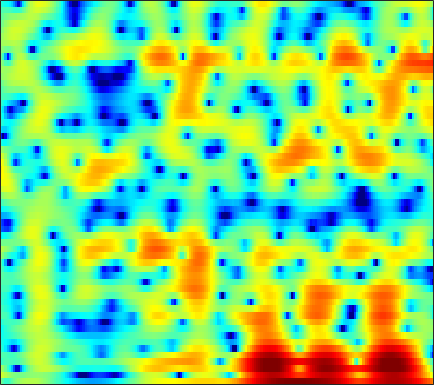

The data file committed next to this chart (first rows):
-0.35746, -1.7702, -2.9446, -2.9731, -2.4402, -1.4623, -0.50719, 0.10928, 0.77496, 1.2758, 1.6323, 1.8175, 1.9704, 2.0369, 2.0451, 2.006, 1.8963, 1.7525, 1.4761, 1.1057, 0.65407, 0.27113, -0.28195, -0.86491
3.401, 2.719, 1.896, 1.183, 0.7256, 0.2289, -0.132, -0.3106, -0.4291, -0.4244, -0.3224, -0.1983, 0.005215, 0.2199, 0.369, 0.5297, 0.6293, 0.6545, 0.6155, 0.4919, 0.2837, 0.07259, -0.2816, -0.7212
1.646, 0.6084, -0.9244, -2.756, -4.452, -7.42, -11.92, -17.13, -16.81, -10.19, -6.179, -4.093, -2.03, -0.5097, 0.3736, 1.286, 1.947, 2.302, 2.609, 2.747, 2.738, 2.646, 2.419, 2.091
-2.928, -2.452, -2.158, -2.145, -2.23, -2.357, -2.407, -2.351, -2.085, -1.558, -0.8059, -0.1593, 0.7087, 1.495, 1.993, 2.516, 2.866, 3.01, 3.039, 2.873, 2.511, 2.106, 1.383, 0.4527
-1.966, -2.037, -2.201, -2.414, -2.542, -2.565, -2.365, -2.066, -1.508, -0.8241, -0.06354, 0.5232, 1.286, 1.976, 2.417, 2.876, 3.17, 3.272, 3.236, 2.991, 2.521, 2.005, 1.073, -0.1727
-3.188, -4.123, -5.721, -7.996, -10.38, -14.78, -17.52, -14.2, -9.469, -6.077, -3.598, -2.141, -0.5826, 0.6457, 1.387, 2.166, 2.73, 3.02, 3.236, 3.268, 3.132, 2.931, 2.548, 2.062
-3.982, -4.353, -4.907, -5.58, -6.114, -6.639, -6.63, -6.19, -5.158, -3.868, -2.533, -1.587, -0.4652, 0.4782, 1.069, 1.708, 2.189, 2.451, 2.671, 2.75, 2.698, 2.583, 2.339, 2.009
-4.519, -4.261, -3.889, -3.495, -3.21, -2.845, -2.436, -2.069, -1.51, -0.9149, -0.3084, 0.1463, 0.7379, 1.279, 1.632, 2.014, 2.277, 2.39, 2.437, 2.363, 2.171, 1.952, 1.562, 1.067
-5.062, -4.333, -3.593, -2.966, -2.522, -1.966, -1.456, -1.082, -0.5632, -0.0168, 0.545, 0.9594, 1.484, 1.96, 2.267, 2.59, 2.786, 2.835, 2.76, 2.515, 2.095, 1.665, 0.9415, 0.05555
-3.958, -3.264, -2.715, -2.519, -2.495, -2.523, -2.537, -2.478, -2.186, -1.556, -0.6365, 0.1445, 1.175, 2.094, 2.671, 3.275, 3.67, 3.817, 3.796, 3.496, 2.899, 2.245, 1.076, -0.4677
-2.019, -2.105, -2.317, -2.947, -3.821, -5.598, -8.351, -11.49, -15.85, -11.44, -6.379, -3.672, -0.968, 1.036, 2.182, 3.321, 4.081, 4.434, 4.627, 4.497, 4.044, 3.481, 2.41, 0.9531
-2.36, -2.737, -3.312, -3.972, -4.629, -5.684, -6.729, -7.376, -7.752, -6.986, -5.214, -3.74, -1.914, -0.314, 0.7362, 1.904, 2.766, 3.212, 3.558, 3.651, 3.506, 3.244, 2.697, 1.96
-3.228, -3.392, -3.974, -4.665, -5.18, -5.914, -6.509, -6.681, -6.45, -5.709, -4.528, -3.462, -1.965, -0.5514, 0.3808, 1.438, 2.278, 2.748, 3.151, 3.317, 3.253, 3.076, 2.696, 2.165
-3.192, -3.117, -3.534, -4.54, -5.651, -7.887, -11.52, -15.59, -18.18, -11.44, -6.746, -4.312, -1.819, 0.1428, 1.31, 2.5, 3.339, 3.78, 4.131, 4.192, 3.966, 3.628, 2.978, 2.08
-2.458, -2.375, -2.361, -2.825, -3.404, -4.331, -5.395, -5.915, -5.72, -4.613, -2.942, -1.602, 0.05187, 1.409, 2.254, 3.156, 3.78, 4.059, 4.199, 4.073, 3.675, 3.171, 2.206, 0.9052
-1.887, -1.908, -2, -2.037, -2.08, -2.086, -2.033, -1.945, -1.599, -1.018, -0.3715, 0.1659, 0.9401, 1.655, 2.096, 2.565, 2.89, 3.006, 2.966, 2.722, 2.281, 1.8, 0.9403, -0.1132
-1.542, -1.73, -2.13, -2.325, -2.353, -2.265, -1.918, -1.568, -1.079, -0.4824, 0.1987, 0.7044, 1.294, 1.841, 2.207, 2.554, 2.739, 2.783, 2.688, 2.389, 1.878, 1.395, 0.6063, -0.3822
-1.861, -2.826, -4.222, -5.313, -5.581, -5.217, -4.159, -3.156, -1.923, -0.899, 0.1184, 0.852, 1.665, 2.349, 2.817, 3.307, 3.58, 3.656, 3.587, 3.275, 2.687, 2.101, 1.133, -0.182
-1.848, -4.175, -8.627, -17.96, -22.43, -11.53, -7.232, -5.548, -3.878, -2.493, -1.361, -0.5485, 0.6935, 1.903, 2.664, 3.52, 4.147, 4.407, 4.47, 4.249, 3.728, 3.079, 1.944, 0.5346
1.239, -0.03951, -1.459, -2.758, -3.53, -4.269, -4.498, -5.048, -6.546, -8.222, -8.771, -7.117, -3.728, -0.6576, 1.061, 2.687, 3.796, 4.31, 4.572, 4.439, 3.971, 3.33, 2.175, 0.8151
2.228, 1.611, 0.994, 0.3235, -0.1243, -0.8882, -1.966, -2.741, -4.426, -6.373, -6.924, -5.897, -2.915, -0.3877, 1.082, 2.597, 3.499, 3.85, 3.974, 3.663, 2.984, 2.348, 1.136, -0.3635
-0.6253, -0.5502, -0.6172, -0.6061, -0.5291, -0.4361, -0.5354, -0.4401, -0.3131, -0.1801, 0.2893, 0.6768, 1.409, 2.198, 2.654, 3.126, 3.298, 3.182, 2.741, 1.909, 0.6852, -0.3489, -1.964, -3.624
-5.681, -5.015, -4.489, -3.833, -3.348, -2.449, -1.336, -0.6643, 0.3715, 1.325, 2.101, 2.703, 3.312, 3.747, 3.985, 4.03, 3.814, 3.437, 2.551, 1.234, -0.7451, -2.826, -6.556, -13.18
-11.23, -11.98, -12.84, -13.21, -11.78, -8.661, -5.544, -3.537, -1.464, 0.2483, 1.574, 2.36, 3.183, 3.723, 3.973, 4.082, 3.911, 3.605, 2.919, 1.912, 0.5796, -0.6437, -2.364, -3.969
-12.12, -13.32, -15.16, -16.23, -14.84, -10.81, -7.367, -5.274, -2.928, -1.191, 0.2498, 1.067, 1.921, 2.565, 2.86, 3.106, 3.129, 3.025, 2.746, 2.292, 1.773, 1.301, 0.71, 0.2173
-8.433, -8.266, -8.064, -7.498, -6.84, -5.785, -4.455, -3.495, -2.252, -1.125, -0.1772, 0.4457, 1.114, 1.64, 1.929, 2.196, 2.34, 2.363, 2.31, 2.156, 1.931, 1.731, 1.41, 1.112
-5.264, -4.831, -4.303, -3.78, -3.351, -2.699, -2.13, -1.619, -1.056, -0.4891, -0.001361, 0.3286, 0.7571, 1.078, 1.317, 1.553, 1.733, 1.822, 1.859, 1.837, 1.706, 1.589, 1.357, 1.051
-2.566, -2.118, -1.5, -1.024, -0.7484, -0.4536, -0.24, -0.1593, -0.0482, -0.02243, 0.0396, 0.0866, 0.1948, 0.3957, 0.5682, 0.8468, 1.111, 1.29, 1.469, 1.553, 1.545, 1.436, 1.216, 0.8355
0.1071, 0.725, 1.332, 1.694, 1.815, 1.698, 1.465, 1.056, 0.4604, -0.3341, -1.088, -1.553, -1.922, -1.712, -1.377, -0.6882, 0.01714, 0.4808, 1.012, 1.336, 1.545, 1.517, 1.339, 0.9297
2.74, 3.373, 3.768, 3.847, 3.718, 3.22, 2.397, 1.518, -0.1137, -2.331, -5.55, -8.652, -12.31, -9.876, -6.973, -4.207, -2.359, -1.409, -0.5182, 0.08799, 0.4663, 0.6888, 0.7739, 0.7139
4.371, 4.492, 4.48, 4.177, 3.759, 3.058, 1.97, 1.058, -0.6364, -2.616, -5.182, -6.988, -8.845, -8.24, -7.215, -5.727, -4.846, -4.428, -4.291, -4.17, -3.988, -3.506, -2.611, -1.724
5.25, 4.898, 4.356, 3.65, 2.999, 2.074, 1.059, 0.2902, -0.7111, -1.714, -2.637, -3.273, -3.854, -4.373, -4.627, -5.157, -5.96, -6.993, -9.133, -12.98, -16.95, -14.09, -8.621, -4.926
5.556, 4.827, 3.638, 2.305, 1.154, -0.3619, -1.683, -2.429, -2.811, -2.977, -2.908, -2.988, -2.982, -3.296, -3.495, -4.092, -4.816, -5.646, -6.815, -8.115, -8.607, -7.621, -5.417, -2.921
4.981, 4.003, 2.232, -0.09331, -2.231, -6.386, -11.67, -14.15, -10.2, -6.925, -4.985, -4.168, -3.664, -3.542, -3.681, -3.923, -4.132, -4.187, -4.001, -3.584, -2.688, -1.955, -0.7213, 0.4757
3.646, 2.722, 1.252, -0.67, -2.172, -4.797, -6.894, -7.729, -7.029, -5.612, -4.748, -4.246, -4.38, -4.92, -5.828, -7.238, -8.541, -8.447, -7.005, -4.689, -2.63, -1.182, 0.3372, 1.645
1.315, 0.6177, -0.1764, -0.8583, -1.369, -1.849, -2.146, -2.341, -2.324, -2.369, -2.388, -2.685, -3.3, -4.599, -6.122, -9.286, -14.39, -15.45, -9.831, -5.537, -2.534, -0.9658, 0.7266, 1.952
-3.821, -4.601, -4.723, -4.005, -3.435, -2.475, -1.816, -1.318, -0.8905, -0.5993, -0.4294, -0.5088, -0.7159, -1.155, -1.569, -2.113, -2.441, -2.316, -1.765, -0.8139, 0.2093, 0.848, 1.631, 2.14
-14.27, -29.85, -15.32, -9.193, -6.354, -4.184, -2.508, -1.592, -0.6255, 0.1515, 0.6402, 0.9926, 1.242, 1.419, 1.517, 1.577, 1.673, 1.723, 1.859, 1.995, 2.003, 2.036, 1.826, 1.521
-6.239, -6.939, -6.938, -6.047, -5.204, -3.924, -2.689, -1.908, -0.859, 0.01878, 0.8101, 1.338, 1.941, 2.442, 2.74, 3.055, 3.26, 3.323, 3.303, 3.08, 2.669, 2.19, 1.268, 0.02189
-3.321, -4.033, -4.827, -5.155, -5.298, -4.763, -4.092, -3.311, -2.257, -1.215, -0.1042, 0.5944, 1.54, 2.341, 2.857, 3.433, 3.822, 4.003, 4.026, 3.777, 3.277, 2.615, 1.417, -0.311
-3.702, -5.157, -7.573, -10.04, -11.39, -11.01, -9.248, -7.544, -5.828, -4.218, -2.787, -1.778, -0.38, 0.8884, 1.777, 2.794, 3.566, 3.997, 4.301, 4.337, 4.079, 3.639, 2.827, 1.654
-4.237, -6.038, -9.205, -13.87, -17.66, -16.27, -12.8, -11.45, -10.11, -9.512, -8.675, -7.235, -4.955, -2.442, -0.8515, 0.9346, 2.302, 3.037, 3.745, 4.124, 4.171, 4.079, 3.713, 3.14
-3.075, -3.991, -5.17, -6.417, -7.149, -7.958, -8.808, -9.565, -11.48, -15.94, -28.69, -17.32, -9.259, -4.841, -2.564, -0.3091, 1.29, 2.166, 2.989, 3.462, 3.676, 3.701, 3.55, 3.279
-2.324, -2.323, -2.475, -2.754, -2.943, -3.445, -3.982, -4.352, -5.074, -5.62, -5.506, -4.859, -3.504, -1.881, -0.7129, 0.5412, 1.512, 2.063, 2.512, 2.734, 2.783, 2.663, 2.441, 2.143
-2.193, -1.431, -0.8159, -0.4181, -0.2888, -0.1738, -0.1277, -0.1718, -0.187, -0.1106, 0.07771, 0.2767, 0.672, 1.097, 1.393, 1.715, 1.894, 1.901, 1.769, 1.472, 0.9959, 0.5632, -0.06605, -0.7497
-1.155, -0.4011, 0.4193, 0.9932, 1.294, 1.657, 1.893, 1.997, 2.169, 2.29, 2.35, 2.39, 2.417, 2.341, 2.207, 1.943, 1.498, 1.027, 0.2555, -0.747, -1.986, -2.971, -4.424, -5.956
0.4692, 0.7985, 1.229, 1.61, 1.92, 2.231, 2.515, 2.744, 2.938, 3.041, 3.067, 3.028, 2.833, 2.52, 2.186, 1.548, 0.6877, -0.1131, -1.496, -3.265, -5.439, -7.304, -10.2, -13.02
1.313, 1.213, 1.084, 1.183, 1.384, 1.781, 2.302, 2.672, 3.029, 3.257, 3.336, 3.255, 2.99, 2.576, 2.172, 1.44, 0.4958, -0.3823, -1.916, -3.963, -6.716, -9.495, -15.3, -28.43
0.6797, -0.4365, -2.022, -2.626, -2.149, -0.5813, 1.057, 1.981, 2.844, 3.296, 3.375, 3.199, 2.792, 2.248, 1.814, 1.229, 0.6433, 0.1666, -0.6285, -1.716, -3.033, -4.195, -5.848, -7.057
-0.4905, -2.816, -8.051, -15.06, -9.03, -3.391, -0.4246, 0.9271, 1.966, 2.219, 1.787, 1.08, -0.1895, -1.689, -2.703, -3.074, -2.521, -1.938, -1.222, -0.7455, -0.5007, -0.5053, -0.4632, -0.3011
0.6197, 0.04761, -0.6097, -0.8269, -0.6526, 0.01772, 0.7423, 1.137, 1.22, 0.7535, -0.3754, -1.724, -4.604, -9.702, -17.7, -17.83, -9.153, -6.161, -3.81, -2.353, -1.446, -0.9073, -0.2859, 0.3043
1.159, 1.337, 1.552, 1.72, 1.829, 2.008, 2.1, 2.03, 1.725, 1.125, 0.1879, -0.7255, -2.259, -3.889, -4.901, -5.455, -5.157, -4.698, -4.138, -3.721, -3.355, -2.99, -2.484, -1.825
0.8418, 1.404, 1.986, 2.434, 2.721, 2.937, 3.005, 2.949, 2.758, 2.386, 1.839, 1.301, 0.4976, -0.3487, -0.9735, -1.825, -2.692, -3.437, -4.553, -5.904, -7.247, -8.003, -7.834, -6.453
-0.05582, 0.7531, 1.625, 2.304, 2.68, 3.023, 3.219, 3.294, 3.269, 3.112, 2.822, 2.512, 2.005, 1.36, 0.7925, -0.1531, -1.381, -2.548, -4.591, -7.531, -12.38, -19.33, -19.22, -11.31
-1.007, -0.1649, 0.7449, 1.411, 1.768, 2.161, 2.438, 2.581, 2.684, 2.723, 2.691, 2.632, 2.445, 2.118, 1.748, 1.117, 0.2744, -0.5018, -1.769, -3.208, -4.641, -5.508, -5.904, -5.588
-1.544, -0.9582, -0.408, -0.03961, 0.1777, 0.3684, 0.5146, 0.6122, 0.8208, 1.108, 1.454, 1.721, 2.017, 2.213, 2.256, 2.171, 1.92, 1.62, 1.097, 0.4712, -0.182, -0.6574, -1.222, -1.728
-2.053, -1.94, -1.933, -2.063, -2.252, -2.686, -3.165, -3.396, -3.274, -2.537, -1.351, -0.4037, 0.8103, 1.806, 2.397, 2.915, 3.172, 3.209, 3.094, 2.802, 2.369, 1.988, 1.345, 0.5769
-3.57, -3.979, -4.442, -4.958, -5.574, -6.829, -9.141, -12.01, -16.83, -11.64, -6.104, -3.256, -0.5585, 1.315, 2.335, 3.298, 3.881, 4.116, 4.19, 4.036, 3.675, 3.279, 2.584, 1.706
